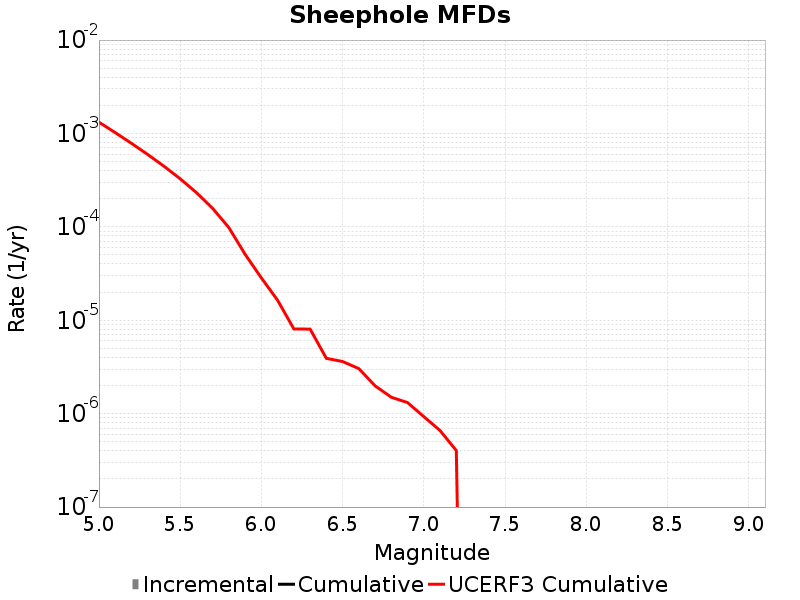

Source data for this figure (header and first rows):
Magnitude, Incremental Rate, Cumulative Rate, UCERF3 Cumulative Rate
5.05, 0.0, 0.0, 0.00132
5.15, 0.0, 0.0, 0.001022
5.25, 0.0, 0.0, 7.8436895E-4
5.35, 0.0, 0.0, 5.9587916E-4
5.45, 0.0, 0.0, 4.461564E-4
5.55, 0.0, 0.0, 3.2722738E-4
5.65, 0.0, 0.0, 2.3275868E-4
5.75, 0.0, 0.0, 1.5771954E-4
5.85, 0.0, 0.0, 9.811383E-5
5.95, 0.0, 0.0, 5.0767332E-5
6.05, 0.0, 0.0, 2.838763E-5
6.15, 0.0, 0.0, 1.6363065E-5
6.25, 0.0, 0.0, 8.072806E-6
6.35, 0.0, 0.0, 8.0412065E-6
6.45, 0.0, 0.0, 3.9115753E-6
6.55, 0.0, 0.0, 3.6152185E-6
6.65, 0.0, 0.0, 3.0362055E-6
6.75, 0.0, 0.0, 1.9852394E-6
6.85, 0.0, 0.0, 1.4985787E-6
6.95, 0.0, 0.0, 1.3137847E-6
7.05, 0.0, 0.0, 9.294603E-7
7.15, 0.0, 0.0, 6.594316E-7
7.25, 0.0, 0.0, 4.0270106E-7
7.35, 0.0, 0.0, 0.0
7.45, 0.0, 0.0, 0.0
7.55, 0.0, 0.0, 0.0
7.65, 0.0, 0.0, 0.0
7.75, 0.0, 0.0, 0.0
7.85, 0.0, 0.0, 0.0
7.95, 0.0, 0.0, 0.0
8.05, 0.0, 0.0, 0.0
8.15, 0.0, 0.0, 0.0
8.25, 0.0, 0.0, 0.0
8.35, 0.0, 0.0, 0.0
8.45, 0.0, 0.0, 0.0
8.55, 0.0, 0.0, 0.0
8.65, 0.0, 0.0, 0.0
8.75, 0.0, 0.0, 0.0
8.85, 0.0, 0.0, 0.0
8.95, 0.0, 0.0, 0.0
9.05, 0.0, 0.0, 0.0
